The GitHub repository constantinmierla/deepbreath-ai contains a labelled image folder "preprocessed_dataset" with 4 categories: adenocarcinoma, large cell carcinoma, normal, squamous cell carcinoma. Examples follow, each with its label.

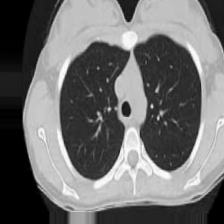
Label: normal

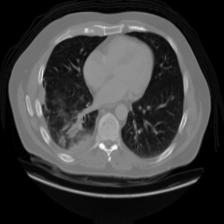
Label: adenocarcinoma

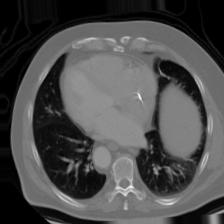
Label: large cell carcinoma

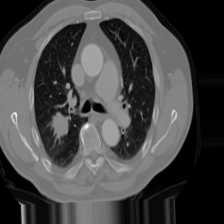
Label: squamous cell carcinoma

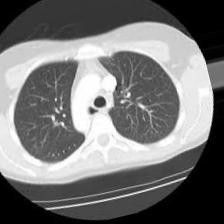
Label: normal

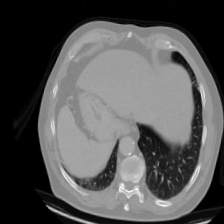
Label: adenocarcinoma
